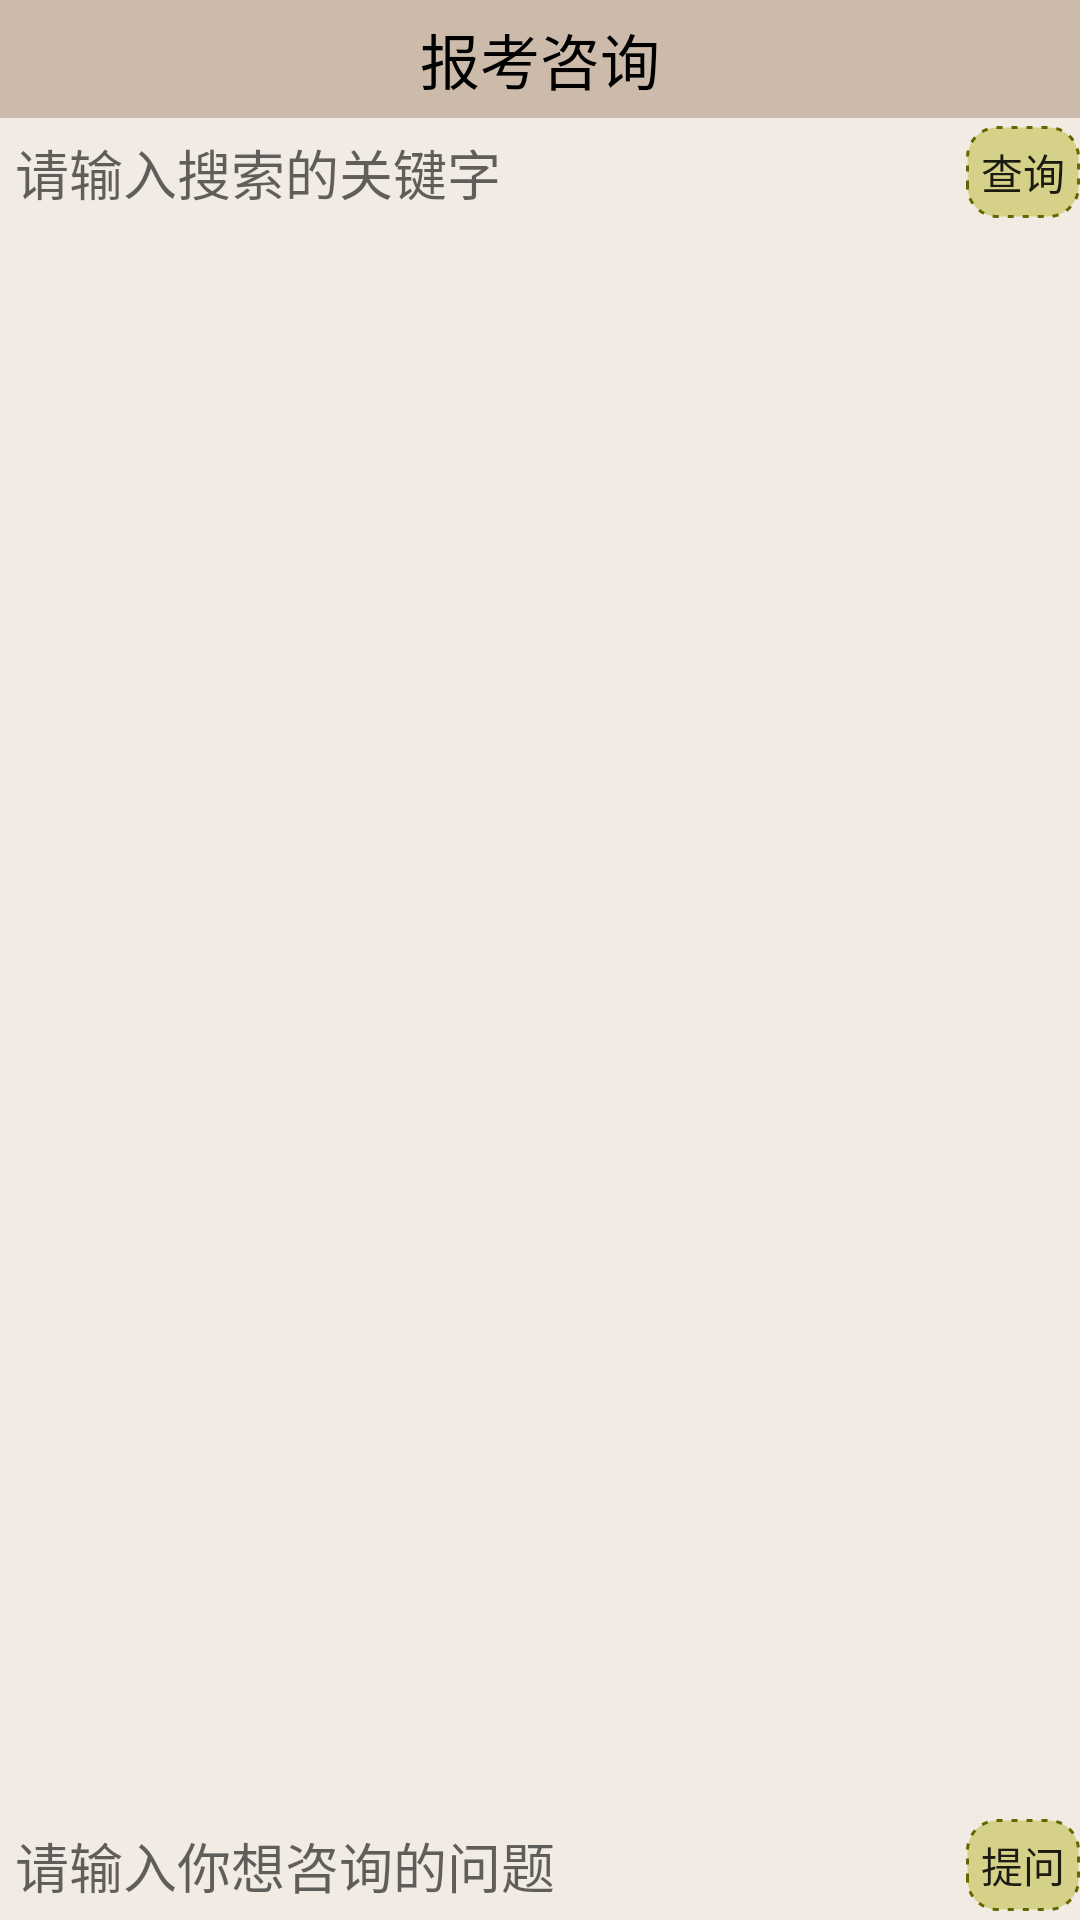

Reconstruct the res/layout file that produces this screen, plus the resources it refers to.
<!-- AndroidManifest.xml: application theme Theme.Demo61 -->
<!-- res/layout/page3.xml -->
<?xml version="1.0" encoding="utf-8"?>
<LinearLayout xmlns:android="http://schemas.android.com/apk/res/android"
    xmlns:app="http://schemas.android.com/apk/res-auto"
    xmlns:tools="http://schemas.android.com/tools"
    android:layout_width="match_parent"
    android:layout_height="match_parent"
    android:background="#66ddccbb"
    android:orientation="vertical">

    <TextView
        android:layout_width="match_parent"
        android:layout_height="wrap_content"
        android:background="#ccbbaa"
        android:gravity="center"
        android:padding="5dp"
        android:text="@string/consult"
        android:textColor="#000000"
        android:textSize="20sp"/>

    <LinearLayout
        android:layout_width="match_parent"
        android:layout_height="wrap_content"
        android:gravity="center_vertical"
        android:orientation="horizontal">

        <EditText
            android:id="@+id/keyword"
            android:layout_width="0dp"
            android:layout_height="wrap_content"
            android:layout_margin="5dp"
            android:layout_weight="1"
            android:background="@drawable/edit_text_bg"
            android:textColor="#000000"
            android:hint="@string/keywordHint" />

        <Button
            android:id="@+id/search"
            android:layout_width="wrap_content"
            android:layout_height="wrap_content"
            android:background="@drawable/title_btn"
            android:gravity="center"
            android:minHeight="0dp"
            android:minWidth="0dp"
            android:padding="5dp"
            android:text="@string/search" />
    </LinearLayout>

    <ListView
        android:id="@+id/questionList"
        android:layout_width="match_parent"
        android:layout_height="0dp"
        android:layout_weight="1"
        android:divider="#00ffffff"
        android:dividerHeight="5dp"/>

    <LinearLayout
        android:layout_width="match_parent"
        android:layout_height="wrap_content"
        android:gravity="center_vertical"
        android:orientation="horizontal">

        <EditText
            android:id="@+id/content"
            android:layout_width="0dp"
            android:layout_height="wrap_content"
            android:layout_margin="5dp"
            android:layout_weight="1"
            android:background="@drawable/edit_text_bg"
            android:textColor="#000000"
            android:hint="@string/inputHint" />

        <Button
            android:id="@+id/submit"
            android:layout_width="wrap_content"
            android:layout_height="wrap_content"
            android:background="@drawable/title_btn"
            android:gravity="center"
            android:minHeight="0dp"
            android:minWidth="0dp"
            android:padding="5dp"

            android:text="@string/submitQuestion" />
    </LinearLayout>

</LinearLayout>
<!-- resources referenced by this layout -->
<resources>
  <!-- drawable edit_text_bg (drawable) -->
  <?xml version="1.0" encoding="utf-8"?>
  <selector xmlns:android="http://schemas.android.com/apk/res/android">
      <item android:state_focused="true"
          android:drawable="@drawable/edit_text_pressed" />
  
      <item android:state_focused="false"
          android:state_pressed="true"
          android:drawable="@drawable/edit_text_pressed"      />
  
      <item android:state_focused="false"
          android:drawable="@drawable/edit_text_normal"        />
  </selector>
  <!-- drawable title_btn (drawable) -->
  <?xml version="1.0" encoding="utf-8"?>
  <selector xmlns:android="http://schemas.android.com/apk/res/android">
      <item android:state_pressed = "true"
          android:drawable="@drawable/pressed"></item>
  
      <item android:state_selected = "true"
          android:drawable="@drawable/pressed"></item>
  
      <item android:state_pressed = "false"
          android:drawable="@drawable/unpressed"></item>
  </selector>
  <string name="consult">报考咨询</string>
  <string name="inputHint">请输入你想咨询的问题</string>
  <string name="keywordHint">请输入搜索的关键字</string>
  <string name="search">查询</string>
  <string name="submitQuestion">提问</string>
  <style name="Theme.Demo61" parent="Theme.MaterialComponents.DayNight.DarkActionBar">
          
          <item name="colorPrimary">@color/purple_500</item>
          <item name="colorPrimaryVariant">@color/purple_700</item>
          <item name="colorOnPrimary">@color/white</item>
          
          <item name="colorSecondary">@color/teal_200</item>
          <item name="colorSecondaryVariant">@color/teal_700</item>
          <item name="colorOnSecondary">@color/black</item>
          
          <item name="android:statusBarColor" tools:targetApi="l">?attr/colorPrimaryVariant</item>
          
      </style>
  <!-- drawable pressed (drawable) -->
  <?xml version="1.0" encoding="utf-8"?>
  <shape xmlns:android="http://schemas.android.com/apk/res/android">
      <corners
          android:radius="10dp"
          />
      <solid
          android:color="#ffff00"
          />
      <stroke
          android:color="#666600"
          android:width="2dp"
          />
  </shape>
  <!-- drawable unpressed (drawable) -->
  <?xml version="1.0" encoding="utf-8"?>
  <shape xmlns:android="http://schemas.android.com/apk/res/android">
      <corners
          android:radius="10dp"
          />
      <solid
          android:color="#66aaaa00"
          />
      <stroke
          android:color="#666600"
          android:width="1dp"
          android:dashWidth="2dp"
          android:dashGap="3dp"
          />
  </shape>
  <!-- not gathered from this repository: default colours our renderer supplied (Android Studio template values) -->
  <color name="purple_500">#FF6200EE</color>
  <color name="purple_700">#FF3700B3</color>
  <color name="teal_200">#FF03DAC5</color>
  <color name="teal_700">#FF018786</color>
  <color name="black">#FF000000</color>
  <color name="white">#FFFFFFFF</color>
</resources>
